Photos from the image-classification dataset "new622" in the GitHub repository ztlmememe/Phase-Detection-Methods-for-Alzheimer-s-disease-. Its 4 classes are: mild demented, moderate demented, non demented, very mild demented.

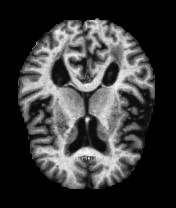
Label: very mild demented

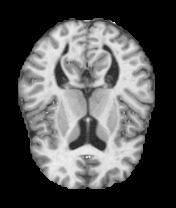
Label: very mild demented

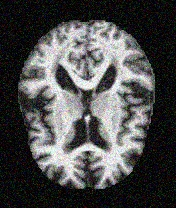
Label: non demented

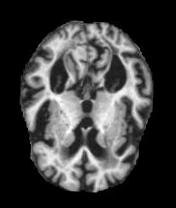
Label: mild demented

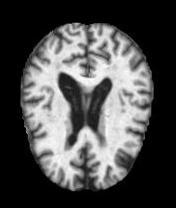
Label: moderate demented

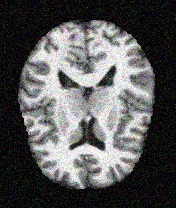
Label: non demented
